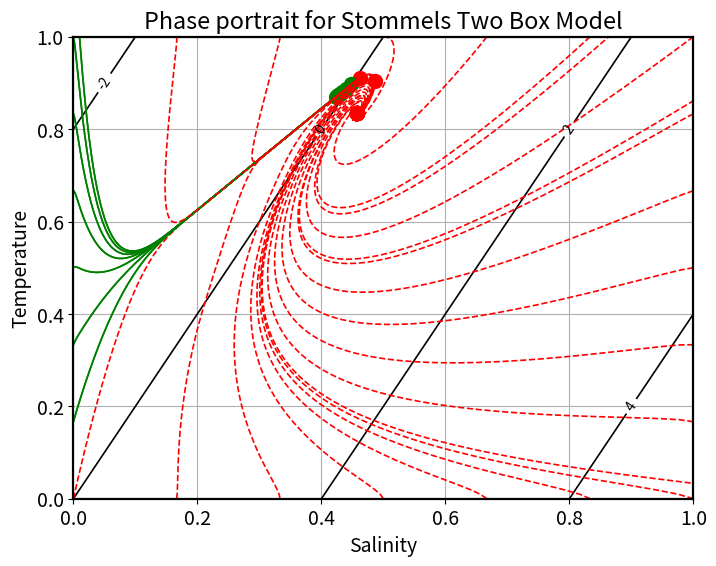
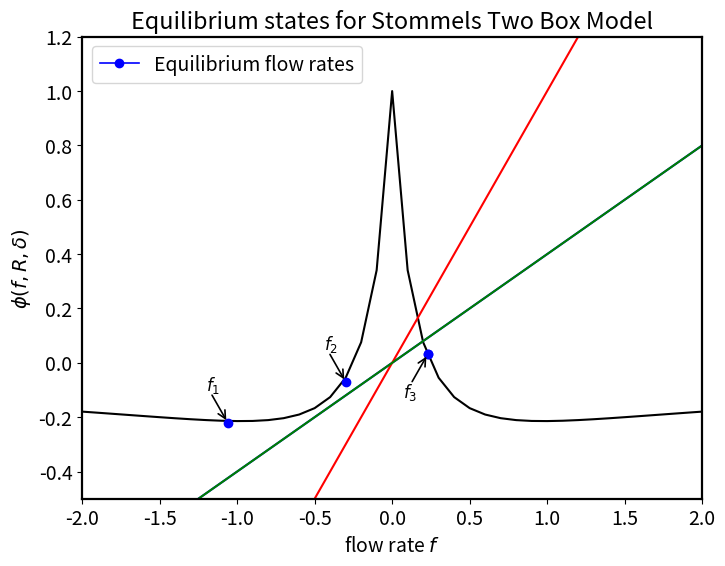

Python code for these plots, in order:
import numpy as np
import matplotlib.pyplot as plt
saving_path = '/Users/<user>/Desktop/'  
save_plots = False
#green_dot_bool = True
#red_dot_bool = True

def set_plot_formatting():
    """
    This function sets the formatting parameters for the plots using plt.rcParams. 
    It adjusts the line width, font size, axes linewidth, and label size for the plots.
    """
    # Set plot formatting parameters
    plt.rcParams['lines.linewidth'] = 1.2
    plt.rcParams['font.size'] = 14
    plt.rcParams['axes.linewidth'] = 1.6
    plt.rcParams['axes.labelsize'] = 14

def initialize_variables():
    """
    This function initializes various model parameters and variables used in the simulation. 
    It defines parameters like R, delta, lambda_val, q, qdelta, yres, and others that govern the behavior of the Stommels Two Box Model. 
    These parameters represent characteristics of the oceanic system being modeled.
    """
    # Initialize variables
    nn = 0

    # Set model parameters
    R = 2.0        # Absolute value of the ratio of expansion coefficients, x/y
    delta = 1/6    # Conduction rate of salinity with respect to temperature
    lambda_val = 2/5  # Inverse non-dimensional flushing rate
    q = 0.         # Initial flushing rate (0 to 1)
    qdelta = 100.  # Time constant (inertia) for flushing
    yres = 1.      # Steady reservoir y
    resosc = 0.    # Amplitude of reservoir y oscillation
    dtau = 0.01    # Time step of non-dimensional time
    nstep = 1500   # Number of time steps

    yres0 = yres

    ni = 6
    delT = 1/ni
    delS = delT

    return nn, R, delta, lambda_val, q, qdelta, yres, resosc, dtau, nstep, yres0, ni, delT, delS

def simulate_differential_equation(nn, R, delta, lambda_val, q, qdelta, resosc, dtau, nstep, yres0, delT, delS):
    """
    This function performs the core simulation of the Stommels Two Box Model. 
    It iterates through different combinations of initial conditions (n1 and n2) and calls simulate_single_case() for each combination. 
    It also calls plot_functions() to create plots based on the simulation results.
    """
    for n1 in np.arange(0, 1 + delT, delT):
        for n2 in np.arange(0, 1 + delS, delS):
            if n1 == 0 or n1 == 1 or n2 == 0 or n2 == 1:
                x, y = simulate_single_case(R, delta, lambda_val, q, qdelta, resosc, dtau, nstep, yres0, n1, n2)
                d = [R * xi - yi for xi, yi in zip(x, y)]
                nn = plot_functions(nn, R, lambda_val,dtau, nstep, x, y, d)

def plot_functions(nn, R, lambda_val, dtau, nstep, x, y, d):
    #global green_dot_bool
    #global red_dot_bool
    """
    This function creates plots to visualize the results of the simulation. 
    It plots the trajectories of the model's two variables (x and y) on a phase plane, with different markers and colors to represent different cases. 
    It also marks specific points on the plot (labeled 'a', 'b', 'c').
    """
    if nn == 0:
        nn = 1
        # Make a time series plot for the first case only
        #experiment_1(dtau, nstep, x, y, d) #outcomment this if you want to see the time series plot
        plot_initial_case(R, lambda_val)
    m2 = len(x)
    if d[m2 - 1] >= 0:
        #if red_dot_bool:
        plt.plot(x[m2 - 1], y[m2 - 1], 'or', markersize = 10)
            #red_dot_bool = False
        plt.plot(x, y, 'r--')
        #plt.text(x[m2 - 1], y[m2 - 1], "c")
    else:
        #if green_dot_bool:
        plt.plot(x, y, 'g')
        plt.plot(x[m2 - 1], y[m2 - 1], 'og', markersize = 10)
            #green_dot_bool = False
        plt.plot(x, y, 'g')
        #plt.text(x[m2 - 1], y[m2 - 1], "a")
    if lambda_val == 1/5:
        plt.plot(0.347, 0.777, 'ok', markersize=10)
       # plt.text(0.347, 0.777, "b")
    if save_plots:
        plt.savefig(saving_path+'phase_portrait.png', dpi=400)
    return nn

def plot_initial_case(R, lambda_val):
    """
    This function generates the initial phase portrait for the Stommels Two Box Model. 
    It creates a contour plot to visualize the equilibrium states of the system.
    """
    plt.figure(2, figsize=(8,6))

    plt.clf()

    dm = np.zeros((11, 11))

    ym = np.arange(0, 1.1, 0.1)
    xm = np.arange(0, 1.1, 0.1)

    for k1 in range(11):
        for k2 in range(11):
            dm[k1, k2] = (1 / lambda_val) * (R * xm[k2] - ym[k1])

    levels = [-10, -8, -6, -4, -2, 0, 2, 4, 6, 8, 10, 12, 14, 16, 18, 20]
    contour_colors = ['k' if level != 0 else 'k' for level in levels]

    c = plt.contour(xm, ym, dm, levels, colors=contour_colors)
    plt.clabel(c, inline=True, fontsize=10)
    plt.xlabel('Salinity')
    plt.ylabel('Temperature')
    plt.title("Phase portrait for Stommels Two Box Model")
    plt.ylim(0,1)
    plt.xlim(0,1)

    plt.grid(True)

def experiment_1(dtau, nstep, x, y, d):
    """
    This function generates time series plots for the first case of the simulation. 
    It plots the evolution of the variables over time.
    """
    plt.figure(1)
    plt.clf()
    plt.subplot(2, 1, 1)
    plt.plot(np.arange(0, nstep + 1) * dtau, x, '-', np.arange(0, nstep + 1) * dtau, y, '--')
    plt.legend(['Salinity', 'Temperature'])
    plt.ylabel('T, S diff, non-d')
    plt.title('Experiment 1,1')

    plt.subplot(2, 1, 2)
    plt.plot(np.arange(0, nstep + 1) * dtau, d)
    plt.xlabel('time, non-d')
    plt.ylabel('density diff')

def simulate_single_case(R, delta, lambda_val, q, qdelta, resosc, dtau, nstep, yres0, n1, n2): 
    """
    This function simulates a single case of the Stommels Two Box Model given initial conditions (n1 and n2). 
    It iteratively calculates the values of the model variables (x and y) over a specified number of time steps.
    """
    x = [n1]  # Initialize x list for this set of initial conditions
    y = [n2]  # Initialize y list for this set of initial conditions

    for m in range(1, nstep + 1):
        tau = m * dtau

        # Evaluate the reservoir temperature (y)
        yres = yres0 + resosc * np.sin(tau * np.pi)

        dr = abs(R * x[m - 1] - y[m - 1])

        # Equilibrium flushing
        qequil = dr / lambda_val

        qequil, yh, xh, qh = update_variables(R, delta, lambda_val, q, qdelta, dtau, x, y, m, yres, qequil)

        y.append(y[m - 1] + dtau * (yres - yh) - dtau * qh * yh)
        x.append(x[m - 1] + dtau * delta * (1 - xh) - dtau * qh * xh)
        q = q + dtau * qdelta * (qequil - qh)
    return x,y

def update_variables(R, delta, lambda_val, q, qdelta, dtau, x, y, m, yres, qequil):
    """
    This function updates the variables in each time step of the simulation based on the model equations.
    """
    yh = y[m - 1] + dtau * (yres - y[m - 1]) / 2 - dtau * y[m - 1] * q / 2
    xh = x[m - 1] + dtau * delta * (1 - x[m - 1]) / 2 - dtau * x[m - 1] * q / 2
    qh = q + dtau * qdelta * (qequil - q) / 2

    dr = abs(R * xh - yh)
    qequil = dr / lambda_val
    return qequil,yh,xh,qh

def calculate_and_plot_values(R, delta, lambda_val):
    """
    This function calculates and plots equilibrium states for the model by evaluating the functions phi(f, R, delta) and lambda*f. 
    It also marks the equilibrium flow rates on the plot.
    """
    t = 2000
    f = np.zeros(t)
    lhs = np.zeros(t)
    rhs = np.zeros(t)

    lhs1 = np.zeros(t)
    lhs2 = np.zeros(t)

# Calculate values for f, lhs, and rhs
    for k in range(1, t+1):
        f[k - 1] = (k - 30) * 0.1
        lhs[k - 1] = lambda_val * f[k - 1]
        rhs[k - 1] = (R / (1 + abs(f[k - 1]) / delta)) - 1 / (1 + abs(f[k - 1]))
        ## add new lines here for new lambda values
        lhs1[k-1] = 1 * f[k - 1]
        lhs2[k-1] = 2/5 * f[k - 1]

    ins_plot1 = (-1.061,-0.22)
    ins_plot2 = (-0.3, -0.07)
    ins_plot3 = (0.23, 0.032)

    intersection_points = [ins_plot1, ins_plot2, ins_plot3]
# Create a plot
    plt.figure(3, figsize=(8,6))
    plt.clf()
    plt.plot(f, rhs, linewidth = 1.5, color = 'k') #label=r'$f \rightarrow \phi(f,R,\delta)$ with $R=2$ and $\delta = \frac{1}{6}$'
    plt.plot(f, lhs,linewidth = 1.5 ,color = 'blue') #label=r'$f \rightarrow \lambda f$ with $\lambda = \frac{1}{5}$'
    plt.plot(f, lhs1,linewidth = 1.5, color = 'red') #label=r'$f \rightarrow f$ with $\lambda = 1$'
    plt.plot(f, lhs2,linewidth = 1.5, color = 'green') #label=r'$f \rightarrow f$ with $\lambda = 2/5$'

    for intersection_point in intersection_points:
        plt.plot(intersection_point[0], intersection_point[1], marker='o', color='blue')
    
    arrow_props = dict(facecolor='black', arrowstyle='->', linewidth=1.2)
    for i, intersection_point in enumerate(intersection_points):
        #plt.annotate(f'Intersection {i+1}', intersection_point, textcoords='offset points', xytext=(0,-20), ha='center', fontsize=12)
        if i == 0:
            plt.annotate('', xy=(intersection_point[0], intersection_point[1]), xytext=(intersection_point[0]-0.11, intersection_point[1]+0.11), arrowprops=arrow_props)
            plt.annotate(f'$f_{i+1}$', (intersection_point[0]-0.14, intersection_point[1]+0.12), fontsize=12)
        if i == 1:
            plt.annotate('', xy=(intersection_point[0], intersection_point[1]), xytext=(intersection_point[0]-0.11, intersection_point[1]+0.11), arrowprops=arrow_props)
            plt.annotate(f'$f_{i+1}$', (intersection_point[0]-0.14, intersection_point[1]+0.12), fontsize=12)
        if i == 2:
            plt.annotate('', xy=(intersection_point[0], intersection_point[1]), xytext=(intersection_point[0]-0.11, intersection_point[1]-0.11), arrowprops=arrow_props)
            plt.annotate(f'$f_{i+1}$', (intersection_point[0]-0.16, intersection_point[1]-0.16), fontsize=12)


    plt.plot(intersection_point[0], intersection_point[1], marker='o', color='blue', label = 'Equilibrium flow rates')

    plt.xlabel(r'flow rate $f$')
    plt.ylabel(r'$\phi(f,R,\delta)$')
    plt.title('Equilibrium states for Stommels Two Box Model')
    plt.legend()
    plt.ylim(-0.5,1.2)
    plt.xlim(-2,2)
    if save_plots:
        plt.savefig(saving_path+'equilibrium_states.png', dpi=400)

def main():
    set_plot_formatting()
    nn, R, delta, lambda_val, q, qdelta, yres, resosc, dtau, nstep, yres0, ni, delT, delS = initialize_variables()
    simulate_differential_equation(nn, R, delta, lambda_val, q, qdelta, resosc, dtau, nstep, yres0, delT, delS)
    calculate_and_plot_values(R, delta, lambda_val)
    plt.show()

main()



